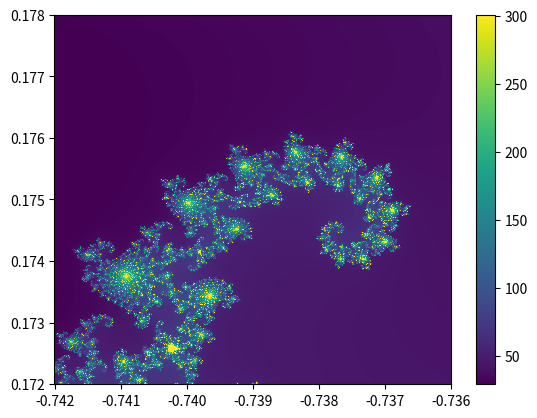

The matplotlib source for this figure:
# -*- coding: utf-8 -*-
"""
Created on Fri Apr 15 16:27:42 2022

[redacted]
"""

import numpy as np
import matplotlib.pyplot as plt
'''
set of complex numbers c for which 
the function f(z) = z^2 + c does not
diverge to infinity when iterated from
z = 0 
'''

def F(z, c):
    return (z**2) + c

def brot_centre(c):
    z1 = 0
    z2 = F(z1, c)
    count = 0
    while abs(z1 - z2) < 1e35:
        z1 = z2
        z2 = F(z1, c)
        count += 1
        if count > 300:
            return count
    return count

#brot
a = np.linspace(-2, 1, 500)
b = np.linspace(-1, 1, 500)

#seahorse valley
c = np.linspace(-1, -0.5, 500)
d = np.linspace(0, 0.5, 500)
e = np.linspace(-0.75, -0.7, 500)
f = np.linspace(0.15, 0.2, 500)
g = np.linspace(-0.75, -0.73, 500)
h = np.linspace(0.16, 0.18, 500)
i = np.linspace(-0.742, -0.736, 1000)
j = np.linspace(0.172, 0.178, 1000)
k = np.linspace(-0.7395, -0.739, 500)
l = np.linspace(0.1745, 0.1755, 500)
m = np.linspace(-0.73925, -0.73915, 500)
n = np.linspace(0.1749, 0.175, 500)

#mini brot
o = np.linspace(-2, -1.5, 500)
p = np.linspace(-0.125, 0.125, 500)

#tendrils
q = np.linspace(-1.25, -1, 500)
r = np.linspace(0.125, 0.375, 500)
s = np.linspace(-1.175, -1.15, 500)
t = np.linspace(0.275, 0.3, 500)
u = np.linspace(-1.165, -1.16, 500)
v = np.linspace(0.29, 0.295, 500)

#opposite seahorse valley
w = np.linspace(-0.9, -0.85, 500)
x = np.linspace(0.2, 0.3, 500)
y = np.linspace(-0.865, -0.86, 500)
z = np.linspace(0.27, 0.28, 500)

#elephant valley
aa = np.linspace(0.125, 0.375, 500)
ab = np.linspace(-0.125, 0.125, 500)
ac = np.linspace(0.3, 0.375, 500)
ad = np.linspace(-0.05, -0.0125, 500)
ae = np.linspace(0.315, 0.335, 500)
af = np.linspace(-0.0425, -0.0325, 500)
ag = np.linspace(0.32825, 0.33125, 500)
ah = np.linspace(-0.0425, -0.038, 500)
ai = np.linspace(0.32925, 0.33, 500)
aj = np.linspace(-0.04, -0.0395, 500)

#scepter valley
ak = np.linspace(-1.28, -1.22, 500)
aj = np.linspace(-0.05, 0.05, 500)
al = np.linspace(-1.266, -1.261, 500)
am = np.linspace(0.04, 0.048, 500)
an = np.linspace(-1.2652, -1.2638, 500)
ao = np.linspace(0.043, 0.0455, 500)
ap = np.linspace(-1.264825, -1.26465, 500)
aq = np.linspace(0.04318, 0.04332, 500)

def makes_matrix(a, b):
    tot_matrix = []
    b_array = []
    
    for x in a:
        for y in b:
            c = x + y*1j
            div_or_conv = brot_centre(c)
            b_array.append(div_or_conv)
            
        tot_matrix.append(b_array)
        b_array = []
        
    tot_matrix = np.array(tot_matrix)
    tot_matrix = np.ndarray.transpose(tot_matrix)
    
    return tot_matrix

fig, ax = plt.subplots()
plot = ax.pcolormesh(i, j, makes_matrix(i, j))
plt.colorbar(plot)
plt.show()